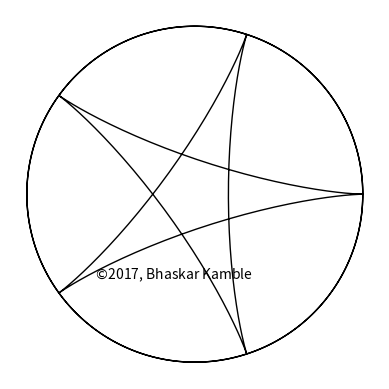

Python code for this plot: (Note: this script raises an exception after producing the figure.)
#based on hypocycloid_simultaneous_2.py in this folder
#adds spokes and additional points on the circles
#one circle goes in opposite sense
import numpy as np
from matplotlib import pyplot as plt
from matplotlib import animation

m_rad1=2.0
m_rad2=3.0
nR = 5.0
r1 = m_rad1/nR   #2/5 and 3/5 give the same picture! 1/5 and 4/5 give the same picture!
r2 = m_rad2/nR
R = 1.0

fig = plt.figure()
rR = R
r = max(r1,r2)
if r>R:
    rR = 2.0*r - R

ax = plt.axes(xlim=(-rR-0.1, rR+0.1), ylim=(-rR-0.1, rR+0.1))


#ax.grid(True,which="both")
ax.set_aspect("equal")
ax.text(-0.6,-0.5,'$\copyright$2017, Bhaskar Kamble',fontsize=10,rotation=0)
ax.axis("off")          
plotlays, plotcols = [2], ["black","blue"]
lines = []


lobj = ax.plot([],[],lw=1,color="black")[0]  #complete hypocycloid
lines.append(lobj)


lobj = ax.plot([],[],lw=1,color="black")[0]  #fixed circle
lines.append(lobj)
lobj = ax.plot([],[],lw=1,color="black")[0]   #hypocycloid 1
lines.append(lobj)

lobj = ax.plot([],[],linestyle="none",marker="o",markersize=10,color="blue")[0] #point on circle with radius r1
lines.append(lobj)
lobj = ax.plot([],[],linestyle="none",marker="o",markersize=5,color="blue")[0] #point on circle with radius r1
lines.append(lobj)
lobj = ax.plot([],[],linestyle="none",marker="o",markersize=5,color="blue")[0] #point on circle with radius r1
lines.append(lobj)
lobj = ax.plot([],[],linestyle="none",marker="o",markersize=5,color="blue")[0] #point on circle with radius r1
lines.append(lobj)
lobj = ax.plot([],[],linestyle="none",marker="o",markersize=5,color="blue")[0] #point on circle with radius r1
lines.append(lobj)
lobj = ax.plot([],[],linestyle="none",marker="o",markersize=5,color="blue")[0] #point on circle with radius r1
lines.append(lobj)
lobj = ax.plot([],[],lw=1,color="blue")[0] #line joining fixed points on circle 1
lines.append(lobj)
lobj = ax.plot([],[],lw=1,color="blue")[0] #line joining fixed points on circle 1
lines.append(lobj)
lobj = ax.plot([],[],lw=1,color="blue")[0] #line joining fixed points on circle 1
lines.append(lobj)
lobj = ax.plot([],[],lw=1,color="blue")[0] #circle with radius r1 
lines.append(lobj)



lobj = ax.plot([],[],lw=1,color="black")[0] #hypocycloid 2
lines.append(lobj)
lobj = ax.plot([],[],linestyle="none",marker="o",markersize=10,color="red")[0] # point on the 2nd circle
lines.append(lobj)
lobj = ax.plot([],[],linestyle="none",marker="o",markersize=5,color="red")[0] # point on the 2nd circle
lines.append(lobj)
lobj = ax.plot([],[],linestyle="none",marker="o",markersize=5,color="red")[0] # point on the 2nd circle
lines.append(lobj)
lobj = ax.plot([],[],linestyle="none",marker="o",markersize=5,color="red")[0] # point on the 2nd circle
lines.append(lobj)
lobj = ax.plot([],[],linestyle="none",marker="o",markersize=5,color="red")[0] # point on the 2nd circle
lines.append(lobj)
lobj = ax.plot([],[],linestyle="none",marker="o",markersize=5,color="red")[0] # point on the 2nd circle
lines.append(lobj)
lobj = ax.plot([],[],lw=1,color="red")[0] #line joining fixed points on circle 2
lines.append(lobj)
lobj = ax.plot([],[],lw=1,color="red")[0] #line joining fixed points on circle 2
lines.append(lobj)
lobj = ax.plot([],[],lw=1,color="red")[0] #line joining fixed points on circle 2
lines.append(lobj)





lobj = ax.plot([],[],lw=1,color="red")[0]  # circle with radius r2
lines.append(lobj)


def init():
    for line in lines:
        line.set_data([],[])
    return lines


pi = np.pi


#x = np.linspace(0, 2, 1000)
#theta = np.linspace(0,20.0*pi,10000)
#############################################################
# for (0,2*pi), i.e. one rotation, take 100 points          #
# circle 1
theta = np.linspace(0,-2.0*m_rad1*pi,int(m_rad2*100.0))
xd1    = (R-r1)*np.cos(theta) + r1*np.cos((-1.0+R/r1)*theta)    #
yd1    = (R-r1)*np.sin(theta) - r1*np.sin((-1.0+R/r1)*theta)    #
xd1b    = (R-r1)*np.cos(theta) + r1*np.cos((-1.0+R/r1)*theta+np.pi/3.0)    #
yd1b    = (R-r1)*np.sin(theta) - r1*np.sin((-1.0+R/r1)*theta+np.pi/3.0)    #
xd1c    = (R-r1)*np.cos(theta) + r1*np.cos((-1.0+R/r1)*theta+2.0*np.pi/3.0)    #
yd1c    = (R-r1)*np.sin(theta) - r1*np.sin((-1.0+R/r1)*theta+2.0*np.pi/3.0)    #
xd1d    = (R-r1)*np.cos(theta) + r1*np.cos((-1.0+R/r1)*theta+np.pi)    #
yd1d    = (R-r1)*np.sin(theta) - r1*np.sin((-1.0+R/r1)*theta+np.pi)    #
xd1e    = (R-r1)*np.cos(theta) + r1*np.cos((-1.0+R/r1)*theta+4.0*np.pi/3.0)    #
yd1e    = (R-r1)*np.sin(theta) - r1*np.sin((-1.0+R/r1)*theta+4.0*np.pi/3.0)    #
xd1f    = (R-r1)*np.cos(theta) + r1*np.cos((-1.0+R/r1)*theta+5.0*np.pi/3.0)    #
yd1f    = (R-r1)*np.sin(theta) - r1*np.sin((-1.0+R/r1)*theta+5.0*np.pi/3.0)    #
xc    = np.cos(theta)                                       #
yc    = np.sin(theta)                                       #
#
#circle 2
theta2 = np.linspace(0,2.0*m_rad2*pi,int(m_rad2*100.0))
xd2    = (R-r2)*np.cos(theta2) + r2*np.cos((-1.0+R/r2)*theta2)    #
yd2    = (R-r2)*np.sin(theta2) - r2*np.sin((-1.0+R/r2)*theta2)    #
xd2b    = (R-r2)*np.cos(theta2) + r2*np.cos((-1.0+R/r2)*theta2+np.pi/3.0)    #
yd2b    = (R-r2)*np.sin(theta2) - r2*np.sin((-1.0+R/r2)*theta2+np.pi/3.0)    #
xd2c    = (R-r2)*np.cos(theta2) + r2*np.cos((-1.0+R/r2)*theta2+2.0*np.pi/3.0)    #
yd2c    = (R-r2)*np.sin(theta2) - r2*np.sin((-1.0+R/r2)*theta2+2.0*np.pi/3.0)    #
xd2d    = (R-r2)*np.cos(theta2) + r2*np.cos((-1.0+R/r2)*theta2+3.0*np.pi/3.0)    #
yd2d    = (R-r2)*np.sin(theta2) - r2*np.sin((-1.0+R/r2)*theta2+3.0*np.pi/3.0)    #
xd2e    = (R-r2)*np.cos(theta2) + r2*np.cos((-1.0+R/r2)*theta2+4.0*np.pi/3.0)    #
yd2e    = (R-r2)*np.sin(theta2) - r2*np.sin((-1.0+R/r2)*theta2+4.0*np.pi/3.0)    #
xd2f    = (R-r2)*np.cos(theta2) + r2*np.cos((-1.0+R/r2)*theta2+5.0*np.pi/3.0)    #
yd2f    = (R-r2)*np.sin(theta2) - r2*np.sin((-1.0+R/r2)*theta2+5.0*np.pi/3.0)    #

xc2    = np.cos(theta2)                                       #
yc2    = np.sin(theta2)                                       #

#############################################################
#y0 = np.sin(2 * np.pi * x)
#y1 = np.cos(2 * np.pi * x)




def animate(i):
    #x = np.linspace(0, 2, 1000)
    #y0 = np.sin(2 * np.pi * (x - 0.01 * i))
    #y1 = np.cos(2 * np.pi * (x - 0.01 * i))
    phi = np.linspace(0,2.0*pi,100)
    xco1 = (R-r1)*xc[i]+r1*np.cos(phi)    #moving circle
    yco1 = (R-r1)*yc[i]+r1*np.sin(phi)
    xco2 = (R-r2)*xc2[i]+r2*np.cos(phi)
    yco2 = (R-r2)*yc2[i]+r2*np.sin(phi)

    for lnum,line in enumerate(lines):
        if lnum==0:
            line.set_data(xd1,yd1)      #complete hypocycloid
        if lnum==1:
            line.set_data(xc,yc)      #fixed circle
        if lnum==2:
            line.set_data(xd1[:i], yd1[:i]) # curve 1
        if lnum==3:                                       #
            line.set_data(xd1[i], yd1[i]) # fixed point on the circle 1
        if lnum==4:                                       #
            line.set_data(xd1b[i], yd1b[i]) # fixed point on the circle 1
        if lnum==5:                                       #
            line.set_data(xd1c[i], yd1c[i]) # fixed point on the circle 1
        if lnum==6:                                       #
            line.set_data(xd1d[i], yd1d[i]) # fixed point on the circle 1
        if lnum==7:                                       #
            line.set_data(xd1e[i], yd1e[i]) # fixed point on the circle 1
        if lnum==8:                                       #
            line.set_data(xd1f[i], yd1f[i]) # fixed point on the circle 1
        if lnum==9:
            line.set_data(np.array([xd1[i],xd1d[i]]),np.array([yd1[i],yd1d[i]])) #line joining fixed points on circle 1
        if lnum==10:
            line.set_data(np.array([xd1b[i],xd1e[i]]),np.array([yd1b[i],yd1e[i]])) #line joining fixed points on circle 1
        if lnum==11:
            line.set_data(np.array([xd1c[i],xd1f[i]]),np.array([yd1c[i],yd1f[i]])) #line joining fixed points on circle 1
        if lnum==12:
            line.set_data(xco1,yco1)        # moving circle 1
        if lnum==13:
            line.set_data(xd2[:i], yd2[:i]) # 2nd curve
        if lnum==14:                                       #
            line.set_data(xd2[i], yd2[i]) # fixed point on circle 2
        if lnum==15:                                       #
            line.set_data(xd2b[i], yd2b[i]) # fixed point on circle 2
        if lnum==16:                                       #
            line.set_data(xd2c[i], yd2c[i]) # fixed point on circle 2
        if lnum==17:                                       #
            line.set_data(xd2d[i], yd2d[i]) # fixed point on circle 2
        if lnum==18:                                       #
            line.set_data(xd2e[i], yd2e[i]) # fixed point on circle 2
        if lnum==19:                                       #
            line.set_data(xd2f[i], yd2f[i]) # fixed point on circle 2
        if lnum==20:
            line.set_data(np.array([xd2[i],xd2d[i]]),np.array([yd2[i],yd2d[i]])) #line joining fixed points on circle 2
        if lnum==21:
            line.set_data(np.array([xd2b[i],xd2e[i]]),np.array([yd2b[i],yd2e[i]])) #line joining fixed points on circle 2
        if lnum==22:
            line.set_data(np.array([xd2c[i],xd2f[i]]),np.array([yd2c[i],yd2f[i]])) #line joining fixed points on circle 2
        if lnum==23:
            line.set_data(xco2,yco2)        # moving circle 2
    return lines

# call the animator.  blit=True means only re-draw the parts that have changed.
anim = animation.FuncAnimation(fig, animate, init_func=init,
                               frames=int(m_rad2*100.0), interval=5, blit=True)


#anim.save('epi_r_1p6_R.mp4', fps=500, extra_args=['-vcodec', 'libx264'])
anim.save("hypo_r_2by5_3by5_R_opp.gif",dpi=80,writer='imagemagick')#, fps=30)


plt.show()
